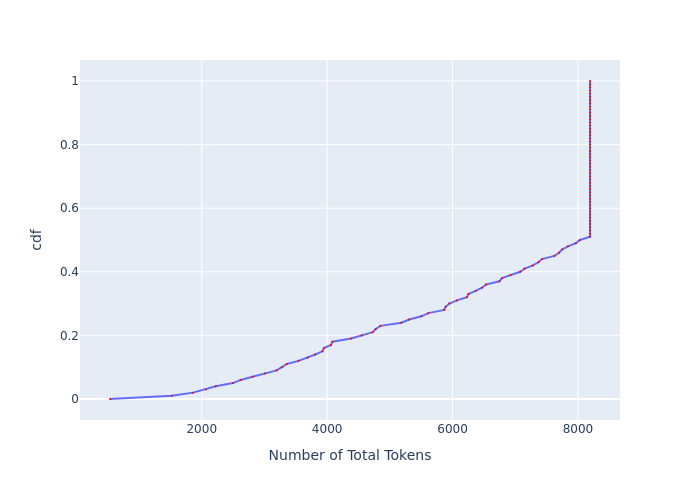

The file beside this chart, header and first rows:
, cdf, Number of Total Tokens
0, 0.0, 536.5
1, 0.01, 1521
2, 0.02, 1861
3, 0.03, 2065
4, 0.04, 2224
5, 0.05, 2497
6, 0.06, 2620
7, 0.07, 2810
8, 0.08, 3008
9, 0.09, 3194
10, 0.1, 3278
11, 0.11, 3358
12, 0.12, 3544
13, 0.13, 3689
14, 0.14, 3809
15, 0.15, 3925
16, 0.16, 3948
17, 0.17, 4060
18, 0.18, 4085
19, 0.19, 4381
20, 0.2, 4551
21, 0.21, 4727
22, 0.22, 4774
23, 0.23, 4851
24, 0.24, 5182
25, 0.25, 5308
26, 0.26, 5503
27, 0.27, 5614
28, 0.28, 5866
29, 0.29, 5890
30, 0.3, 5949
31, 0.31, 6069
32, 0.32, 6229
33, 0.33, 6254
34, 0.34, 6368
35, 0.35, 6470
36, 0.36, 6535
37, 0.37, 6748
38, 0.38, 6789
39, 0.39, 6926
40, 0.4, 7080
41, 0.41, 7151
42, 0.42, 7281
43, 0.43, 7369
44, 0.44, 7428
45, 0.45, 7624
46, 0.46, 7700
47, 0.47, 7747
48, 0.48, 7840
49, 0.49, 7967
50, 0.5, 8031
51, 0.51, 8193
52, 0.52, 8193
53, 0.53, 8193
54, 0.54, 8193
55, 0.55, 8193
56, 0.56, 8193
57, 0.57, 8193
58, 0.58, 8193
59, 0.59, 8193
... 41 more rows
